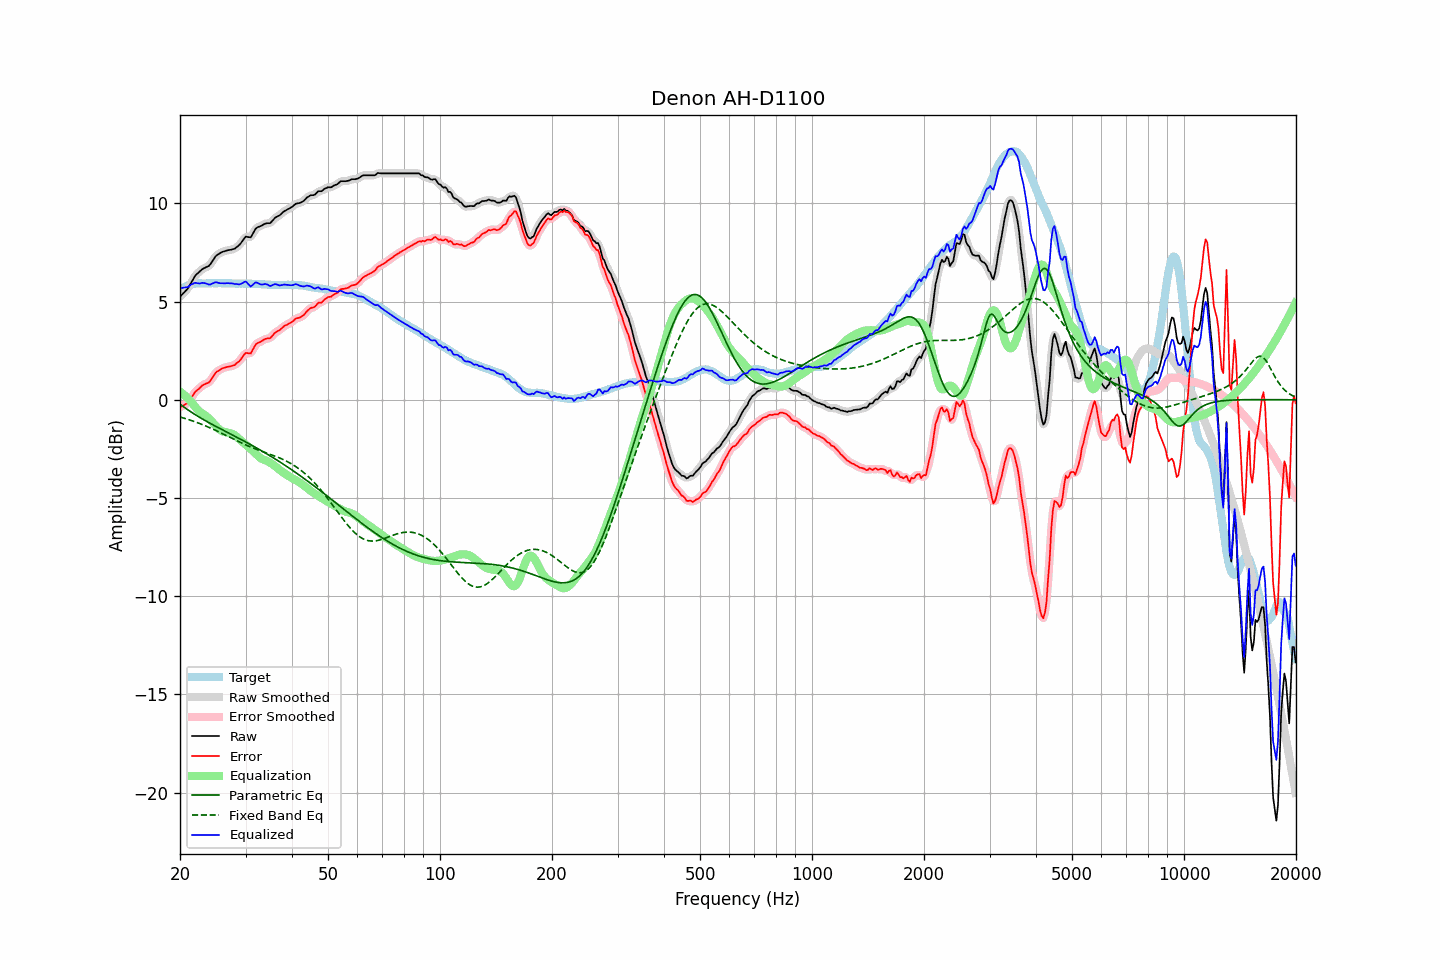

The file beside this chart, header and first rows:
frequency, raw, error, smoothed, error_smoothed, equalization, parametric_eq, fixed_band_eq, equalized_raw, equalized_smoothed, target
20.00, 5.24, -0.37, 5.25, -0.36, 0.42, -0.22, -0.88, 5.66, 5.67, 5.61
20.20, 5.33, -0.33, 5.32, -0.34, 0.36, -0.28, -0.90, 5.69, 5.68, 5.66
20.40, 5.42, -0.29, 5.41, -0.30, 0.29, -0.34, -0.92, 5.71, 5.70, 5.71
20.61, 5.50, -0.24, 5.50, -0.25, 0.22, -0.40, -0.95, 5.72, 5.72, 5.74
20.81, 5.59, -0.20, 5.59, -0.20, 0.14, -0.46, -0.97, 5.73, 5.73, 5.79
21.02, 5.68, -0.15, 5.70, -0.13, 0.07, -0.51, -1.00, 5.74, 5.76, 5.83
21.23, 5.83, -0.02, 5.82, -0.03, -0.02, -0.57, -1.02, 5.81, 5.81, 5.85
21.44, 5.97, 0.10, 5.97, 0.10, -0.10, -0.63, -1.05, 5.87, 5.87, 5.87
21.66, 6.11, 0.22, 6.12, 0.23, -0.21, -0.68, -1.08, 5.90, 5.91, 5.89
21.87, 6.26, 0.36, 6.25, 0.34, -0.31, -0.73, -1.11, 5.95, 5.94, 5.90
22.09, 6.37, 0.45, 6.36, 0.44, -0.42, -0.78, -1.14, 5.95, 5.94, 5.92
22.31, 6.44, 0.51, 6.45, 0.52, -0.51, -0.83, -1.17, 5.93, 5.94, 5.93
22.54, 6.51, 0.58, 6.52, 0.59, -0.59, -0.88, -1.20, 5.92, 5.93, 5.93
22.76, 6.59, 0.66, 6.59, 0.66, -0.65, -0.93, -1.23, 5.94, 5.94, 5.93
22.99, 6.66, 0.74, 6.65, 0.73, -0.70, -0.98, -1.26, 5.95, 5.95, 5.92
23.22, 6.70, 0.78, 6.70, 0.78, -0.76, -1.03, -1.30, 5.94, 5.95, 5.92
23.45, 6.74, 0.82, 6.74, 0.81, -0.81, -1.07, -1.33, 5.93, 5.92, 5.92
23.69, 6.78, 0.85, 6.77, 0.85, -0.88, -1.12, -1.37, 5.90, 5.89, 5.93
23.92, 6.82, 0.89, 6.83, 0.90, -0.95, -1.16, -1.40, 5.87, 5.88, 5.93
24.16, 6.91, 0.98, 6.92, 0.98, -1.04, -1.21, -1.44, 5.87, 5.88, 5.93
24.40, 7.04, 1.10, 7.04, 1.10, -1.12, -1.25, -1.47, 5.92, 5.91, 5.94
24.65, 7.16, 1.23, 7.16, 1.23, -1.21, -1.30, -1.51, 5.95, 5.95, 5.93
24.89, 7.29, 1.36, 7.28, 1.34, -1.30, -1.34, -1.55, 5.99, 5.97, 5.93
25.14, 7.37, 1.44, 7.36, 1.43, -1.39, -1.38, -1.59, 5.98, 5.97, 5.93
25.39, 7.42, 1.48, 7.43, 1.49, -1.47, -1.43, -1.63, 5.95, 5.96, 5.94
25.65, 7.47, 1.53, 7.47, 1.54, -1.54, -1.47, -1.67, 5.93, 5.94, 5.94
25.91, 7.52, 1.59, 7.51, 1.58, -1.58, -1.51, -1.71, 5.93, 5.93, 5.93
26.16, 7.55, 1.62, 7.55, 1.62, -1.62, -1.55, -1.75, 5.93, 5.93, 5.93
26.43, 7.57, 1.64, 7.58, 1.65, -1.64, -1.60, -1.79, 5.93, 5.93, 5.93
26.69, 7.60, 1.67, 7.60, 1.67, -1.66, -1.64, -1.83, 5.94, 5.94, 5.93
26.96, 7.62, 1.69, 7.62, 1.68, -1.68, -1.68, -1.87, 5.94, 5.94, 5.93
27.23, 7.63, 1.70, 7.63, 1.70, -1.70, -1.72, -1.91, 5.93, 5.93, 5.93
27.50, 7.65, 1.72, 7.65, 1.72, -1.72, -1.76, -1.95, 5.93, 5.92, 5.93
27.77, 7.67, 1.75, 7.67, 1.74, -1.75, -1.81, -1.99, 5.92, 5.91, 5.92
28.05, 7.69, 1.77, 7.70, 1.79, -1.80, -1.85, -2.03, 5.89, 5.90, 5.92
28.33, 7.76, 1.85, 7.75, 1.84, -1.86, -1.89, -2.07, 5.90, 5.89, 5.91
28.62, 7.82, 1.91, 7.82, 1.90, -1.93, -1.93, -2.11, 5.88, 5.88, 5.91
28.90, 7.89, 1.97, 7.90, 1.98, -2.01, -1.98, -2.15, 5.88, 5.88, 5.92
29.19, 7.99, 2.08, 7.99, 2.08, -2.09, -2.02, -2.19, 5.90, 5.91, 5.91
29.48, 8.10, 2.18, 8.11, 2.19, -2.16, -2.06, -2.23, 5.95, 5.96, 5.92
29.78, 8.22, 2.31, 8.21, 2.30, -2.22, -2.11, -2.26, 6.00, 5.99, 5.91
30.08, 8.31, 2.39, 8.28, 2.36, -2.29, -2.15, -2.30, 6.02, 5.99, 5.92
30.38, 8.29, 2.38, 8.29, 2.37, -2.36, -2.20, -2.34, 5.93, 5.93, 5.91
30.68, 8.28, 2.37, 8.28, 2.37, -2.43, -2.24, -2.37, 5.85, 5.85, 5.91
30.99, 8.27, 2.36, 8.31, 2.40, -2.51, -2.28, -2.40, 5.76, 5.81, 5.91
31.30, 8.41, 2.51, 8.41, 2.51, -2.58, -2.33, -2.44, 5.83, 5.83, 5.90
31.61, 8.56, 2.66, 8.55, 2.65, -2.65, -2.37, -2.47, 5.91, 5.90, 5.90
31.93, 8.71, 2.81, 8.68, 2.79, -2.73, -2.42, -2.50, 5.98, 5.96, 5.90
32.24, 8.77, 2.88, 8.77, 2.87, -2.81, -2.47, -2.53, 5.96, 5.96, 5.89
32.57, 8.81, 2.92, 8.81, 2.92, -2.89, -2.51, -2.56, 5.92, 5.92, 5.89
32.89, 8.84, 2.95, 8.85, 2.96, -2.96, -2.56, -2.59, 5.88, 5.89, 5.89
33.22, 8.88, 3.00, 8.89, 3.00, -3.01, -2.61, -2.62, 5.87, 5.87, 5.88
33.55, 8.93, 3.05, 8.93, 3.05, -3.05, -2.66, -2.65, 5.88, 5.88, 5.88
33.89, 8.97, 3.10, 8.96, 3.09, -3.07, -2.70, -2.68, 5.89, 5.89, 5.87
34.23, 8.99, 3.12, 8.98, 3.11, -3.11, -2.75, -2.71, 5.88, 5.87, 5.87
34.57, 8.99, 3.13, 8.99, 3.12, -3.15, -2.80, -2.74, 5.84, 5.84, 5.86
34.92, 8.99, 3.13, 9.01, 3.15, -3.20, -2.85, -2.77, 5.79, 5.82, 5.86
35.27, 9.07, 3.22, 9.07, 3.22, -3.25, -2.90, -2.80, 5.82, 5.82, 5.85
35.62, 9.16, 3.31, 9.16, 3.31, -3.31, -2.95, -2.83, 5.85, 5.85, 5.85
35.97, 9.26, 3.41, 9.24, 3.39, -3.37, -3.00, -2.86, 5.89, 5.88, 5.85
... 635 more rows
